Photos from the image-classification dataset "xray_project" in the GitHub repository fenshui888/xray_project. Its 3 classes are: bacterial pneumonia, normal, viral pneumonia.

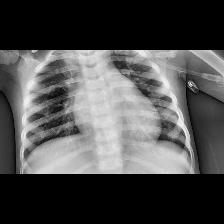
Label: viral pneumonia

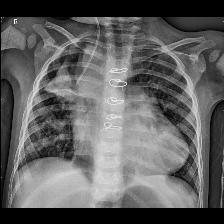
Label: bacterial pneumonia

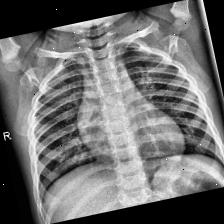
Label: normal

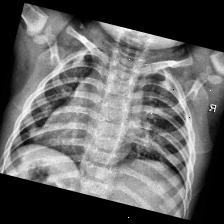
Label: normal

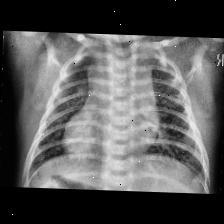
Label: viral pneumonia

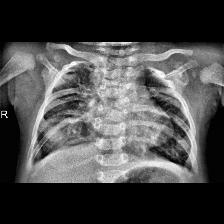
Label: bacterial pneumonia
